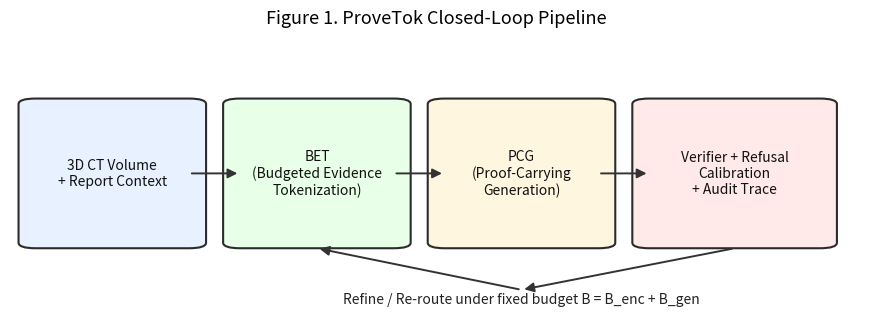

Write the Python code that produced this figure. (Note: this script raises an exception after producing the figure.)
#!/usr/bin/env python3
from __future__ import annotations

import argparse
import json
from collections import Counter
from datetime import datetime, timezone
from pathlib import Path
from typing import Dict, List, Sequence, Tuple

import matplotlib.pyplot as plt
from matplotlib.patches import FancyArrowPatch, FancyBboxPatch


def _now_iso() -> str:
    return datetime.now(timezone.utc).isoformat()


def _load_json(path: Path) -> dict:
    if not path.exists():
        raise FileNotFoundError(f"Missing required file: {path}")
    return json.loads(path.read_text(encoding="utf-8"))


def _budget_millions(budgets: Sequence[float]) -> List[float]:
    return [float(b) / 1_000_000.0 for b in budgets]


def _save_figure(fig: plt.Figure, out_path: Path) -> None:
    out_path.parent.mkdir(parents=True, exist_ok=True)
    fig.savefig(out_path, dpi=220, bbox_inches="tight")
    plt.close(fig)


def _draw_box(ax, x: float, y: float, w: float, h: float, text: str, fc: str) -> None:
    box = FancyBboxPatch(
        (x, y),
        w,
        h,
        boxstyle="round,pad=0.02,rounding_size=0.02",
        linewidth=1.5,
        edgecolor="#2b2b2b",
        facecolor=fc,
    )
    ax.add_patch(box)
    ax.text(x + w / 2.0, y + h / 2.0, text, ha="center", va="center", fontsize=10, color="#111111")


def _draw_arrow(ax, p0: Tuple[float, float], p1: Tuple[float, float]) -> None:
    arrow = FancyArrowPatch(p0, p1, arrowstyle="-|>", mutation_scale=14, linewidth=1.4, color="#333333")
    ax.add_patch(arrow)


def build_fig1_system(out_path: Path) -> None:
    fig, ax = plt.subplots(figsize=(11, 3.6))
    ax.set_xlim(0, 1)
    ax.set_ylim(0, 1)
    ax.axis("off")

    _draw_box(ax, 0.03, 0.25, 0.18, 0.5, "3D CT Volume\n+ Report Context", "#e8f1ff")
    _draw_box(ax, 0.27, 0.25, 0.18, 0.5, "BET\n(Budgeted Evidence\nTokenization)", "#e8ffe8")
    _draw_box(ax, 0.51, 0.25, 0.18, 0.5, "PCG\n(Proof-Carrying\nGeneration)", "#fff6df")
    _draw_box(ax, 0.75, 0.25, 0.2, 0.5, "Verifier + Refusal\nCalibration\n+ Audit Trace", "#ffe9e9")

    _draw_arrow(ax, (0.21, 0.5), (0.27, 0.5))
    _draw_arrow(ax, (0.45, 0.5), (0.51, 0.5))
    _draw_arrow(ax, (0.69, 0.5), (0.75, 0.5))
    _draw_arrow(ax, (0.85, 0.23), (0.60, 0.08))
    _draw_arrow(ax, (0.60, 0.08), (0.36, 0.23))

    ax.text(0.60, 0.03, "Refine / Re-route under fixed budget B = B_enc + B_gen", ha="center", fontsize=10, color="#222222")
    ax.set_title("Figure 1. ProveTok Closed-Loop Pipeline", fontsize=13, pad=8)
    _save_figure(fig, out_path)


def _plot_series_with_ci(ax, x, entries, label: str, color: str, value_key: str = "mean") -> None:
    y = [float(e.get(value_key, 0.0)) for e in entries]
    lo = [float(e.get("ci_low", v)) for e, v in zip(entries, y)]
    hi = [float(e.get("ci_high", v)) for e, v in zip(entries, y)]
    ax.plot(x, y, marker="o", linewidth=2.0, label=label, color=color)
    ax.fill_between(x, lo, hi, color=color, alpha=0.13)


def build_fig2_budget_curves(baselines_json: Path, out_path: Path) -> None:
    d = _load_json(baselines_json)
    budgets = [float(b) for b in d.get("budgets", [])]
    if not budgets:
        raise ValueError(f"No budgets found in {baselines_json}")
    x = _budget_millions(budgets)
    metrics = d.get("metrics", {})
    latency = d.get("latency", {})

    # Some historical artifacts use `ct2rep_like` to denote the "no-proof" ablation;
    # newer runs may emit `ct2rep_noproof`. Prefer `ct2rep_like` when both exist.
    ct2rep_noproof_key = "ct2rep_like" if "ct2rep_like" in (metrics.get("combined", {}) or {}) else "ct2rep_noproof"
    chosen = {
        "provetok_lesionness": ("ProveTok-Lesionness", "#1f77b4"),
        "fixed_grid": ("Fixed-Grid", "#ff7f0e"),
        "roi_variance": ("ROI-Variance", "#2ca02c"),
        "ct2rep_strong": ("CT2Rep-Strong", "#9467bd"),
        ct2rep_noproof_key: ("CT2Rep-NoProof", "#8c564b"),
    }

    fig, axes = plt.subplots(1, 3, figsize=(15.8, 4.2))
    ax0, ax1, ax2 = axes

    for key, (label, color) in chosen.items():
        if key in metrics.get("combined", {}):
            _plot_series_with_ci(ax0, x, metrics["combined"][key], label, color)
    ax0.set_title("Combined vs Budget")
    ax0.set_xlabel("Budget (M units)")
    ax0.set_ylabel("Combined")
    ax0.grid(alpha=0.25)

    for key, (label, color) in chosen.items():
        if key in metrics.get("iou", {}) and key in {"provetok_lesionness", "fixed_grid", "roi_variance"}:
            _plot_series_with_ci(ax1, x, metrics["iou"][key], label, color)
    ax1.set_title("IoU (grounding) vs Budget")
    ax1.set_xlabel("Budget (M units)")
    ax1.set_ylabel("IoU")
    ax1.grid(alpha=0.25)

    for key, (label, color) in chosen.items():
        if key in latency.get("warm_time_p95_s", {}) and key in {"provetok_lesionness", "fixed_grid", "roi_variance"}:
            _plot_series_with_ci(ax2, x, latency["warm_time_p95_s"][key], label, color, value_key="p95_s")
    ax2.set_title("Warm P95 Latency vs Budget")
    ax2.set_xlabel("Budget (M units)")
    ax2.set_ylabel("Latency (s)")
    ax2.grid(alpha=0.25)

    handles, labels = ax0.get_legend_handles_labels()
    fig.legend(handles, labels, loc="upper center", ncol=5, frameon=False, bbox_to_anchor=(0.5, 1.05))
    fig.suptitle("Figure 2. Multi-Budget Performance and Latency (E0164, real profile)", fontsize=13, y=1.11)
    _save_figure(fig, out_path)


def build_fig3_regret(regret_json: Path, out_path: Path) -> None:
    d = _load_json(regret_json)
    rows = sorted(d.get("test", {}).get("rows", []), key=lambda r: float(r["budget"]))
    if not rows:
        raise ValueError(f"No test rows found in {regret_json}")
    x = [float(r["budget"]) / 1_000_000.0 for r in rows]
    oracle = [float(r.get("oracle_metric", 0.0)) for r in rows]
    achieved = [float(r.get("achieved_metric_test", 0.0)) for r in rows]
    norm_regret = [float(r.get("normalized_regret", 0.0)) for r in rows]

    mean_norm = float(d.get("regret", {}).get("mean_normalized_regret", 0.0))
    naive_point = float(d.get("naive_policies", {}).get("point_estimates", {}).get("always_fixed_grid", {}).get("mean_normalized_regret", 0.0))
    naive_ci = d.get("regret", {}).get("bootstrap", {}).get("naive_policies", {}).get("always_fixed_grid", {})
    naive_lo = float(naive_ci.get("mean_normalized_regret_ci_low", naive_point))
    naive_hi = float(naive_ci.get("mean_normalized_regret_ci_high", naive_point))

    fig, axes = plt.subplots(1, 2, figsize=(12.8, 4.2))
    ax0, ax1 = axes

    ax0.plot(x, oracle, marker="o", linewidth=2.1, color="#1f77b4", label="Oracle on test")
    ax0.plot(x, achieved, marker="o", linewidth=2.1, color="#2ca02c", label="Predicted policy (test)")
    ax0.set_title("Oracle vs Predicted Achieved Metric")
    ax0.set_xlabel("Budget (M units)")
    ax0.set_ylabel("Combined")
    ax0.grid(alpha=0.25)
    ax0.legend(frameon=False)

    ax1.bar(x, norm_regret, width=0.42, color="#1f77b4", alpha=0.75, label="Per-budget normalized regret")
    ax1.axhline(mean_norm, color="#2ca02c", linestyle="-", linewidth=2.0, label=f"Overall mean={mean_norm:.3f}")
    ax1.axhline(naive_point, color="#d62728", linestyle="--", linewidth=2.0, label=f"Naive mean={naive_point:.3f}")
    ax1.fill_between([min(x) - 0.25, max(x) + 0.25], [naive_lo, naive_lo], [naive_hi, naive_hi], color="#d62728", alpha=0.14)
    ax1.set_title("Normalized Regret by Budget")
    ax1.set_xlabel("Budget (M units)")
    ax1.set_ylabel("Normalized regret")
    ax1.grid(alpha=0.25)
    ax1.legend(frameon=False, loc="upper right")

    fig.suptitle("Figure 3. Allocation Regret Sweep (E0161)", fontsize=13, y=1.03)
    _save_figure(fig, out_path)


def build_fig4_counterfactual(omega_json: Path, out_path: Path) -> None:
    d = _load_json(omega_json)
    family = d.get("pooled_family", {})
    ordered = ["omega_perm", "no_cite", "evidence_drop", "cite_swap", "token_perm"]
    keys = [k for k in ordered if k in family]
    if not keys:
        keys = sorted(family.keys())
    if not keys:
        raise ValueError(f"No pooled family found in {omega_json}")

    means = [float(family[k].get("mean_diff", 0.0)) for k in keys]
    lo = [float(family[k].get("ci_low", 0.0)) for k in keys]
    hi = [float(family[k].get("ci_high", 0.0)) for k in keys]
    yerr = [[m - l for m, l in zip(means, lo)], [h - m for m, h in zip(means, hi)]]
    p_holm = [float(family[k].get("p_value_holm_secondary", 1.0)) for k in keys]

    colors = []
    for k in keys:
        if k == "omega_perm":
            colors.append("#1f77b4")
        elif k == "no_cite":
            colors.append("#2ca02c")
        else:
            colors.append("#7f7f7f")

    fig, axes = plt.subplots(1, 2, figsize=(12.6, 4.2))
    ax0, ax1 = axes
    x = list(range(len(keys)))

    ax0.bar(x, means, yerr=yerr, color=colors, alpha=0.85, capsize=4)
    ax0.axhline(0.0, color="#111111", linewidth=1.0)
    ax0.set_xticks(x, keys, rotation=15)
    ax0.set_ylabel("Mean diff (orig - cf)")
    ax0.set_title("Effect Size with 95% CI")
    ax0.grid(axis="y", alpha=0.25)

    safe_p = [max(v, 1e-8) for v in p_holm]
    y = [-1.0 * (0 if v <= 0 else __import__("math").log10(v)) for v in safe_p]
    ax1.bar(x, y, color=colors, alpha=0.85)
    thr = -1.0 * __import__("math").log10(0.05)
    ax1.axhline(thr, color="#d62728", linestyle="--", linewidth=1.8, label="p=0.05")
    ax1.set_xticks(x, keys, rotation=15)
    ax1.set_ylabel("-log10(p_holm)")
    ax1.set_title("Secondary Holm Significance")
    ax1.grid(axis="y", alpha=0.25)
    ax1.legend(frameon=False, loc="upper right")

    primary = d.get("primary", {})
    title = (
        "Figure 4. Counterfactual Pooled Test (E0167R2) | "
        f"omega_perm mean={float(primary.get('mean_diff', 0.0)):.4f}, "
        f"p1={float(primary.get('p_value_one_sided', 1.0)):.4g}, "
        f"p_holm={float(primary.get('p_value_holm_secondary', 1.0)):.4g}"
    )
    fig.suptitle(title, fontsize=12.5, y=1.03)
    _save_figure(fig, out_path)


def _case_issue_summary(case_json: dict) -> str:
    issues = case_json.get("issues", [])
    if not issues:
        return "no-issue"
    c = Counter([str(i.get("issue_type", "NA")) for i in issues])
    top = c.most_common(2)
    return ",".join([f"{k}:{v}" for k, v in top])


def build_fig5_cases(case_root: Path, out_path: Path, max_cases: int = 3) -> None:
    if not case_root.exists():
        raise FileNotFoundError(f"Case root does not exist: {case_root}")
    case_dirs = [p for p in sorted(case_root.glob("case_*")) if p.is_dir() and (p / "case.png").exists() and (p / "case.json").exists()]
    if not case_dirs:
        raise ValueError(f"No case_* directories with case.png/case.json found under: {case_root}")

    scored = []
    for c in case_dirs:
        d = _load_json(c / "case.json")
        scored.append((len(d.get("issues", [])), c, d))
    scored.sort(key=lambda x: (-x[0], x[1].name))
    picked = scored[: max(1, int(max_cases))]

    fig, axes = plt.subplots(1, len(picked), figsize=(5.2 * len(picked), 4.0))
    if len(picked) == 1:
        axes = [axes]

    for ax, (_, cdir, cjson) in zip(axes, picked):
        img = plt.imread(cdir / "case.png")
        ax.imshow(img)
        cid = cdir.name.replace("case_", "")[:8]
        ax.set_title(f"{cid} | {_case_issue_summary(cjson)}", fontsize=9.5)
        ax.axis("off")

    fig.suptitle(f"Figure 5. Qualitative Cases from {case_root}", fontsize=12.5, y=1.02)
    _save_figure(fig, out_path)


def build_fig6_refusal_calibration(refusal_json: Path, out_path: Path) -> None:
    d = _load_json(refusal_json)
    rows = d.get("test", {}).get("rows", [])
    if not rows:
        raise ValueError(f"No test rows found in {refusal_json}")
    rows = sorted(rows, key=lambda r: float(r.get("budget", 0.0)))

    x = [float(r.get("budget", 0.0)) / 1_000_000.0 for r in rows]

    def _series(bucket: str, key: str) -> List[float]:
        return [float(r.get(bucket, {}).get(key, 0.0)) for r in rows]

    unsupported_nr = _series("no_refusal", "unsupported_rate")
    unsupported_cal = _series("calibrated", "unsupported_rate")
    miss_nr = _series("no_refusal", "critical_miss_rate")
    miss_cal = _series("calibrated", "critical_miss_rate")
    refusal_nr = _series("no_refusal", "refusal_rate")
    refusal_cal = _series("calibrated", "refusal_rate")
    ece_nr = _series("no_refusal", "refusal_ece")
    ece_cal = _series("calibrated", "refusal_ece")

    policy = d.get("refusal_policy", {}) or {}
    tau = float(d.get("best_tau", policy.get("tau_refuse", 0.0)))
    max_miss = float(policy.get("max_critical_miss_rate", d.get("config", {}).get("max_critical_miss_rate", 0.05)))
    max_refusal = float(policy.get("max_refusal_rate", 0.0))

    fig, axes = plt.subplots(2, 2, figsize=(12.8, 6.8))
    (ax0, ax1), (ax2, ax3) = axes

    def _plot2(ax, y0, y1, title: str, ylab: str) -> None:
        ax.plot(x, y0, marker="o", linewidth=2.0, color="#d62728", label="No refusal")
        ax.plot(x, y1, marker="o", linewidth=2.0, color="#2ca02c", label="Calibrated")
        ax.set_title(title)
        ax.set_xlabel("Budget (M units)")
        ax.set_ylabel(ylab)
        ax.grid(alpha=0.25)

    _plot2(ax0, unsupported_nr, unsupported_cal, "Unsupported Rate", "unsupported_rate")
    _plot2(ax1, miss_nr, miss_cal, "Critical Miss Rate", "critical_miss_rate")
    _plot2(ax2, refusal_nr, refusal_cal, "Refusal Rate", "refusal_rate")
    _plot2(ax3, ece_nr, ece_cal, "Refusal ECE", "refusal_ece")

    if max_miss > 0:
        ax1.axhline(max_miss, color="#111111", linestyle="--", linewidth=1.6, label=f"Gate={max_miss:g}")
    if max_refusal > 0:
        ax2.axhline(max_refusal, color="#111111", linestyle="--", linewidth=1.6, label=f"Gate={max_refusal:g}")

    # Use a single legend to avoid clutter.
    handles, labels = ax0.get_legend_handles_labels()
    extra_handles, extra_labels = [], []
    for ax in (ax1, ax2):
        h, l = ax.get_legend_handles_labels()
        extra_handles.extend(h)
        extra_labels.extend(l)
    for h, l in zip(extra_handles, extra_labels):
        if l not in labels:
            handles.append(h)
            labels.append(l)
    fig.legend(handles, labels, loc="upper center", ncol=4, frameon=False, bbox_to_anchor=(0.5, 1.04))

    fig.suptitle(f"Figure 6. Refusal Calibration on test (E0144) | tau_refuse={tau:g}", fontsize=13, y=1.08)
    _save_figure(fig, out_path)


def main() -> int:
    ap = argparse.ArgumentParser(description="Build unified paper figures for README.")
    ap.add_argument("--baselines-json", type=str, default="outputs/E0164-full/baselines_curve_multiseed.json")
    ap.add_argument("--regret-json", type=str, default="outputs/E0161-full/fig3_regret_sweep.json")
    ap.add_argument("--omega-json", type=str, default="outputs/E0167R2-ct_rate-tsseg-effusion-counterfactual-power-seed20/omega_perm_power_report.json")
    ap.add_argument("--case-root", type=str, default="outputs/E0163-full-v3")
    ap.add_argument("--refusal-json", type=str, default="outputs/E0144-full/figX_refusal_calibration.json")
    ap.add_argument("--out-dir", type=str, default="docs/paper_assets/figures")
    ap.add_argument("--max-cases", type=int, default=3)
    args = ap.parse_args()

    out_dir = Path(args.out_dir).resolve()
    out_dir.mkdir(parents=True, exist_ok=True)

    fig1 = out_dir / "fig1_system_overview.png"
    fig2 = out_dir / "fig2_budget_curves.png"
    fig3 = out_dir / "fig3_regret_sweep.png"
    fig4 = out_dir / "fig4_counterfactual_power.png"
    fig5 = out_dir / "fig5_case_studies.png"
    fig6 = out_dir / "fig6_refusal_calibration.png"

    build_fig1_system(fig1)
    build_fig2_budget_curves(Path(args.baselines_json), fig2)
    build_fig3_regret(Path(args.regret_json), fig3)
    build_fig4_counterfactual(Path(args.omega_json), fig4)
    build_fig5_cases(Path(args.case_root), fig5, max_cases=args.max_cases)
    build_fig6_refusal_calibration(Path(args.refusal_json), fig6)

    manifest = {
        "generated_at_utc": _now_iso(),
        "out_dir": str(out_dir),
        "sources": {
            "baselines_json": str(Path(args.baselines_json).resolve()),
            "regret_json": str(Path(args.regret_json).resolve()),
            "omega_json": str(Path(args.omega_json).resolve()),
            "case_root": str(Path(args.case_root).resolve()),
            "refusal_json": str(Path(args.refusal_json).resolve()),
        },
        "figures": [
            str(fig1),
            str(fig2),
            str(fig3),
            str(fig4),
            str(fig5),
            str(fig6),
        ],
    }
    (out_dir / "figure_manifest.json").write_text(json.dumps(manifest, ensure_ascii=False, indent=2), encoding="utf-8")

    print(json.dumps(manifest, ensure_ascii=False, indent=2))
    return 0


if __name__ == "__main__":
    raise SystemExit(main())
